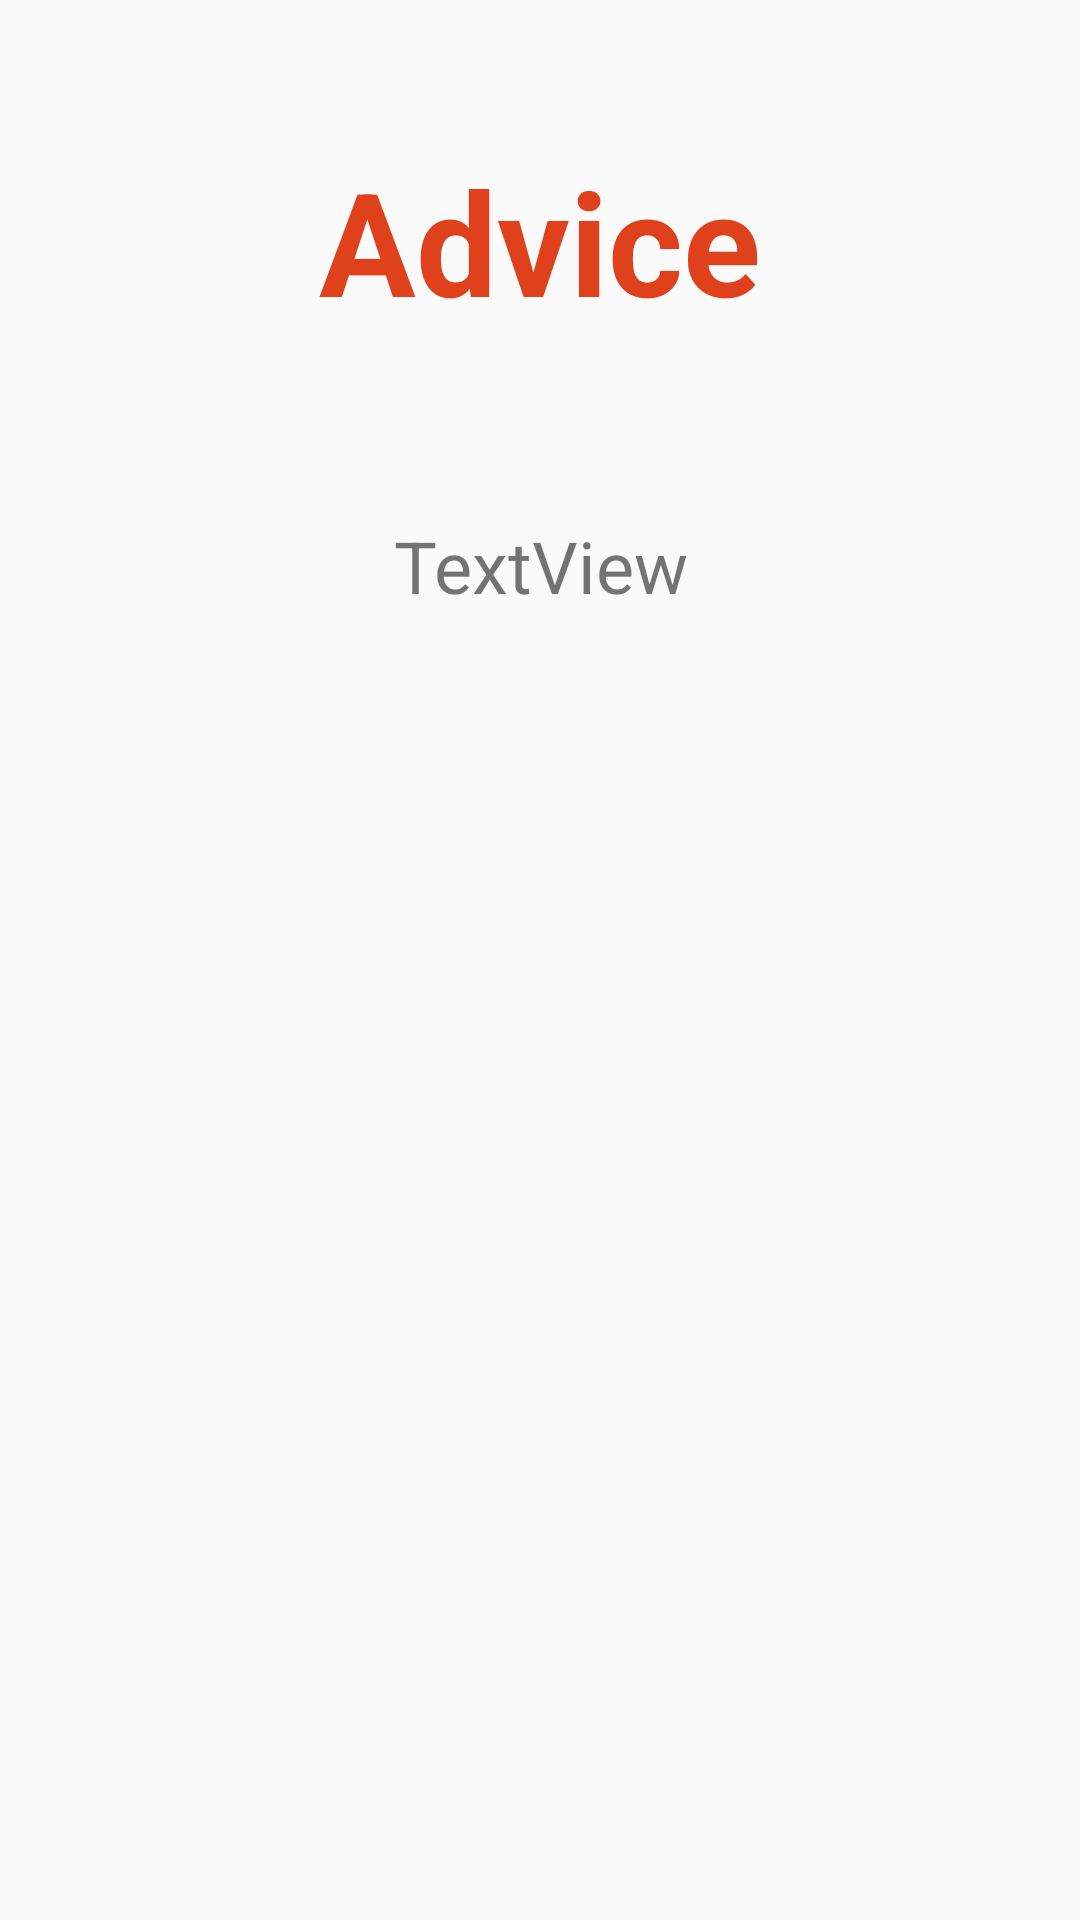

This screen was rendered from an Android layout file. Write that file and the resources it references.
<!-- AndroidManifest.xml: application theme Theme.Debt -->
<!-- res/layout/fragment_advice.xml -->
<?xml version="1.0" encoding="utf-8"?>
<androidx.constraintlayout.widget.ConstraintLayout xmlns:android="http://schemas.android.com/apk/res/android"
                                                   xmlns:tools="http://schemas.android.com/tools"
                                                   xmlns:app="http://schemas.android.com/apk/res-auto"
                                                   android:layout_width="match_parent"
                                                   android:layout_height="match_parent"
                                                   tools:context=".ui.fragment.AdviceFragment"
                                                   android:id="@+id/frameLayout">
    <TextView
            android:textSize="48sp"
            android:layout_width="wrap_content"
            android:layout_height="wrap_content"
            app:layout_constraintStart_toStartOf="parent"
            app:layout_constraintEnd_toEndOf="parent"
            app:layout_constraintTop_toTopOf="parent" android:textStyle="bold"
            app:layout_constraintHorizontal_bias="0.5"
            android:text="Advice" android:layout_marginTop="48dp" android:id="@+id/textView4"
            android:textColor="@color/colorPrimary"/>
    <TextView
            android:text="TextView"
            android:layout_width="0dp"
            android:textSize="24sp"
            android:gravity="center_horizontal"
            tools:text="You don't need help"
            android:layout_height="wrap_content"
            android:id="@+id/text_advice" android:layout_marginTop="60dp"
            app:layout_constraintTop_toBottomOf="@+id/textView4" app:layout_constraintStart_toStartOf="parent"
            app:layout_constraintEnd_toEndOf="parent" android:layout_marginEnd="16dp" android:layout_marginRight="16dp"
            android:layout_marginLeft="16dp" android:layout_marginStart="16dp"/>
</androidx.constraintlayout.widget.ConstraintLayout>
<!-- resources referenced by this layout -->
<resources>
  <color name="colorPrimary">#DE411B</color>
  <style name="Theme.Debt" parent="Theme.MaterialComponents.NoActionBar">
          
          <item name="android:textColor">@color/black</item>
          <item name="colorPrimary">#FB8C00</item>
          <item name="colorSecondary">@color/colorSecondary</item>
          <item name="android:statusBarColor">@color/black</item>
          
      </style>
  <color name="black">#000000</color>
  <color name="colorSecondary">#595A61</color>
</resources>
